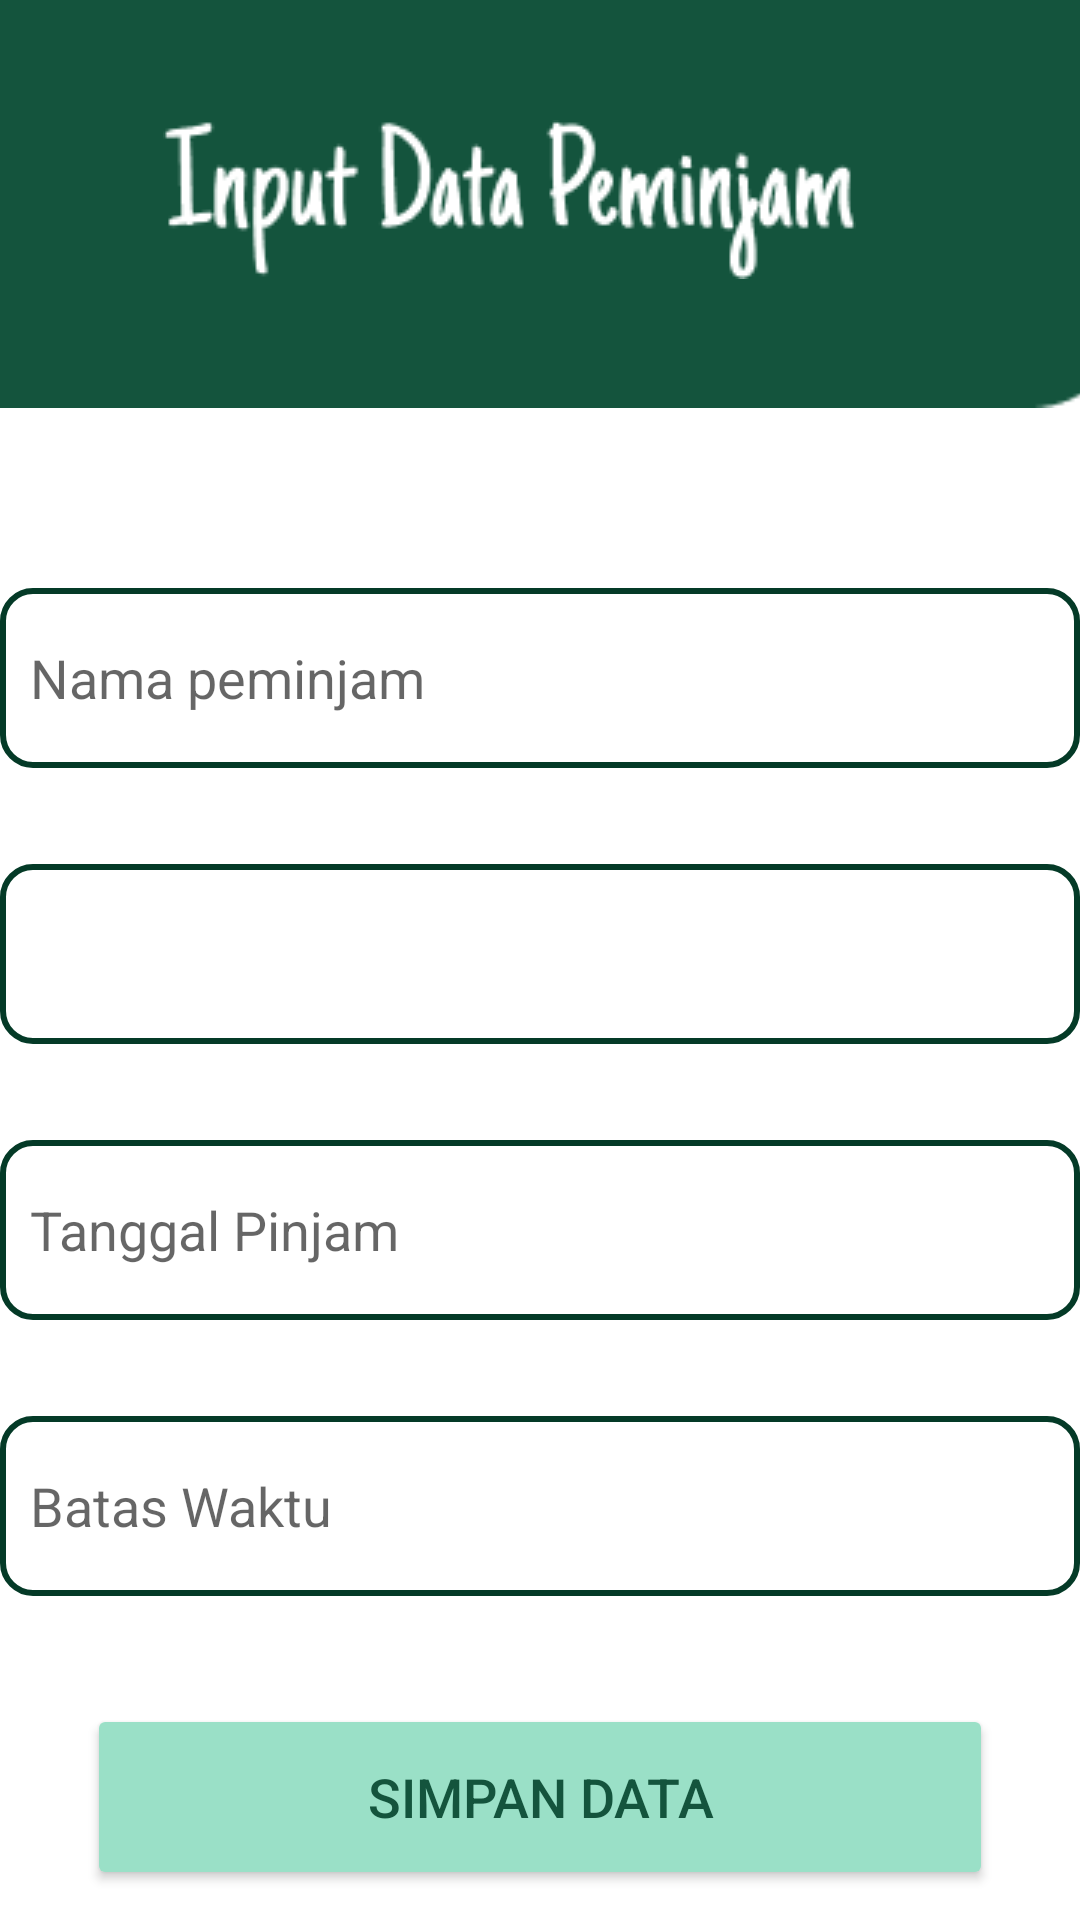

Here is an Android app screen rendered from its layout file. Give the layout XML and the strings, colors and styles it references.
<!-- AndroidManifest.xml: application theme Theme.GrandLibrary -->
<!-- res/layout/activity_input_datapinjam.xml -->
<?xml version="1.0" encoding="utf-8"?>
<androidx.constraintlayout.widget.ConstraintLayout xmlns:android="http://schemas.android.com/apk/res/android"
    xmlns:app="http://schemas.android.com/apk/res-auto"
    xmlns:tools="http://schemas.android.com/tools"
    android:layout_width="match_parent"
    android:layout_height="match_parent"
    tools:context=".InputDatapinjamActivity">


    <ImageView
        android:id="@+id/imgbook1"
        android:layout_width="414dp"
        android:layout_height="136dp"
        app:layout_constraintEnd_toEndOf="parent"
        app:layout_constraintHorizontal_bias="0.666"
        app:layout_constraintStart_toStartOf="parent"
        app:layout_constraintTop_toTopOf="parent"
        app:srcCompat="@drawable/rectangle_18" />

    <EditText
        android:id="@+id/nmPin"
        android:layout_width="360dp"
        android:layout_height="60dp"
        android:layout_marginTop="60dp"
        android:background="@drawable/yy"
        android:ems="10"
        android:hint="Nama peminjam"
        android:inputType="textPersonName"
        android:padding="10dp"
        app:layout_constraintEnd_toEndOf="parent"
        app:layout_constraintHorizontal_bias="0.49"
        app:layout_constraintStart_toStartOf="parent"
        app:layout_constraintTop_toBottomOf="@+id/imgbook1" />

    <EditText
        android:id="@+id/tglPin"
        android:layout_width="360dp"
        android:layout_height="60dp"
        android:layout_marginTop="32dp"
        android:background="@drawable/yy"
        android:ems="10"
        android:hint="Tanggal Pinjam"
        android:inputType="textPersonName"
        android:padding="10dp"
        app:layout_constraintEnd_toEndOf="parent"
        app:layout_constraintHorizontal_bias="0.49"
        app:layout_constraintStart_toStartOf="parent"
        app:layout_constraintTop_toBottomOf="@+id/pilihbuku" />

    <EditText
        android:id="@+id/batasWkt"
        android:layout_width="360dp"
        android:layout_height="60dp"
        android:layout_marginTop="32dp"
        android:background="@drawable/yy"
        android:ems="10"
        android:hint="Batas Waktu"
        android:inputType="textPersonName"
        android:padding="10dp"
        app:layout_constraintEnd_toEndOf="parent"
        app:layout_constraintHorizontal_bias="0.49"
        app:layout_constraintStart_toStartOf="parent"
        app:layout_constraintTop_toBottomOf="@+id/tglPin" />

    <Button
        android:id="@+id/SimpinputPin"
        android:layout_width="302dp"
        android:layout_height="62dp"
        android:layout_marginTop="36dp"
        android:layout_marginBottom="100dp"
        android:backgroundTint="#9AE0C7"
        android:text="Simpan Data"
        android:textColor="#14543D"
        android:textSize="18dp"
        app:layout_constraintEnd_toEndOf="parent"
        app:layout_constraintStart_toStartOf="parent"
        app:layout_constraintTop_toBottomOf="@+id/batasWkt" />

    <ImageView
        android:id="@+id/imageView7"
        android:layout_width="wrap_content"
        android:layout_height="wrap_content"
        android:layout_marginTop="40dp"
        app:layout_constraintEnd_toEndOf="@+id/imgbook1"
        app:layout_constraintHorizontal_bias="0.491"
        app:layout_constraintStart_toStartOf="@+id/imgbook1"
        app:layout_constraintTop_toTopOf="@+id/imgbook1"
        app:srcCompat="@drawable/input_data_peminjam" />

    <ImageView
        android:id="@+id/backPin"
        android:layout_width="50dp"
        android:layout_height="41dp"
        android:layout_marginTop="4dp"
        app:layout_constraintEnd_toEndOf="parent"
        app:layout_constraintHorizontal_bias="0.013"
        app:layout_constraintStart_toStartOf="parent"
        app:layout_constraintTop_toTopOf="parent"
        app:srcCompat="@drawable/baseline_arrow_back_24" />

    <Spinner
        android:id="@+id/pilihbuku"
        android:layout_width="360dp"
        android:layout_height="60dp"
        android:layout_marginTop="32dp"
        android:background="@drawable/yy"
        app:layout_constraintEnd_toEndOf="parent"
        app:layout_constraintHorizontal_bias="0.49"
        app:layout_constraintStart_toStartOf="parent"
        app:layout_constraintTop_toBottomOf="@+id/nmPin"
        tools:ignore="SpeakableTextPresentCheck,DuplicateClickableBoundsCheck" />


</androidx.constraintlayout.widget.ConstraintLayout>
<!-- resources referenced by this layout -->
<resources>
  <!-- drawable input_data_peminjam: png bitmap (drawable, 3560 bytes) -->
  <!-- drawable rectangle_18: png bitmap (drawable, 1137 bytes) -->
  <!-- drawable yy (drawable) -->
  <?xml version="1.0" encoding="utf-8"?>
  <shape xmlns:android="http://schemas.android.com/apk/res/android">
      <corners
          android:radius="10dp"/>
      <stroke android:width="2dp"
          android:color="#043A27"
          />
  
      <solid
          android:color="@color/white"/>
  
  </shape>
  <style name="Theme.GrandLibrary" parent="Theme.MaterialComponents.DayNight.DarkActionBar">
          
          <item name="colorPrimary">@color/purple_500</item>
          <item name="colorPrimaryVariant">@color/purple_700</item>
          <item name="colorOnPrimary">@color/white</item>
          
          <item name="colorSecondary">@color/teal_200</item>
          <item name="colorSecondaryVariant">@color/teal_700</item>
          <item name="colorOnSecondary">@color/black</item>
          
          <item name="android:statusBarColor" tools:targetApi="l">?attr/colorPrimaryVariant</item>
          
      </style>
  <color name="white">#FFFFFFFF</color>
  <color name="purple_500">#FF6200EE</color>
  <color name="purple_700">#FF3700B3</color>
  <color name="teal_200">#FF03DAC5</color>
  <color name="teal_700">#FF018786</color>
  <color name="black">#FF000000</color>
</resources>
